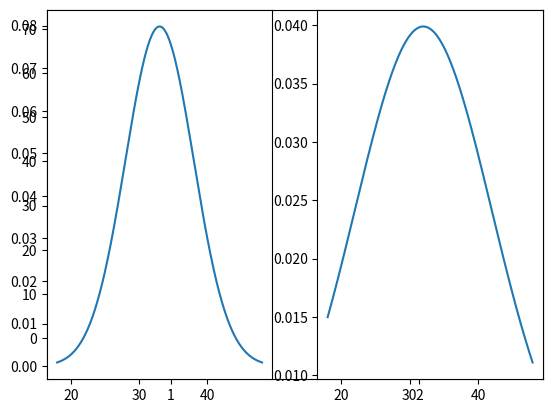

Write the Python code that produced this figure.
import pandas as pd
import matplotlib.pyplot as plt
import numpy as np
import statistics as stat
from scipy.stats import norm
iq1 = 39 - 27
whislo1 =  27 - 1.5*(iq1)
whishi1 =  39 + 1.5*(iq1)

iq2 = 42 - 23
whislo2 = 23 - 1.5 * iq2 
whishi2 = 42 + 1.5  * iq2
stats = [
    {'med': 33, 'q1': 27,  'q3': 39, 'whislo': whislo1, 'whishi': whishi1 },
    {'med': 32, 'q1': 23, 'q3': 42, 'whislo':whislo2, 'whishi': whishi2},
]

_ , ax = plt.subplots()
ax.bxp(stats, showfliers=False)
plt.show()


x1 = np.linspace(18, 48, 1000)
y1 = norm.pdf(x1, 33, 5)
plt.subplot(1, 2, 1)
plt.plot(x1, y1)

plt.subplot(1,2,2)
y2 = norm.pdf(x1, 32, 10)
plt.plot(x1,y2)

plt.show()
